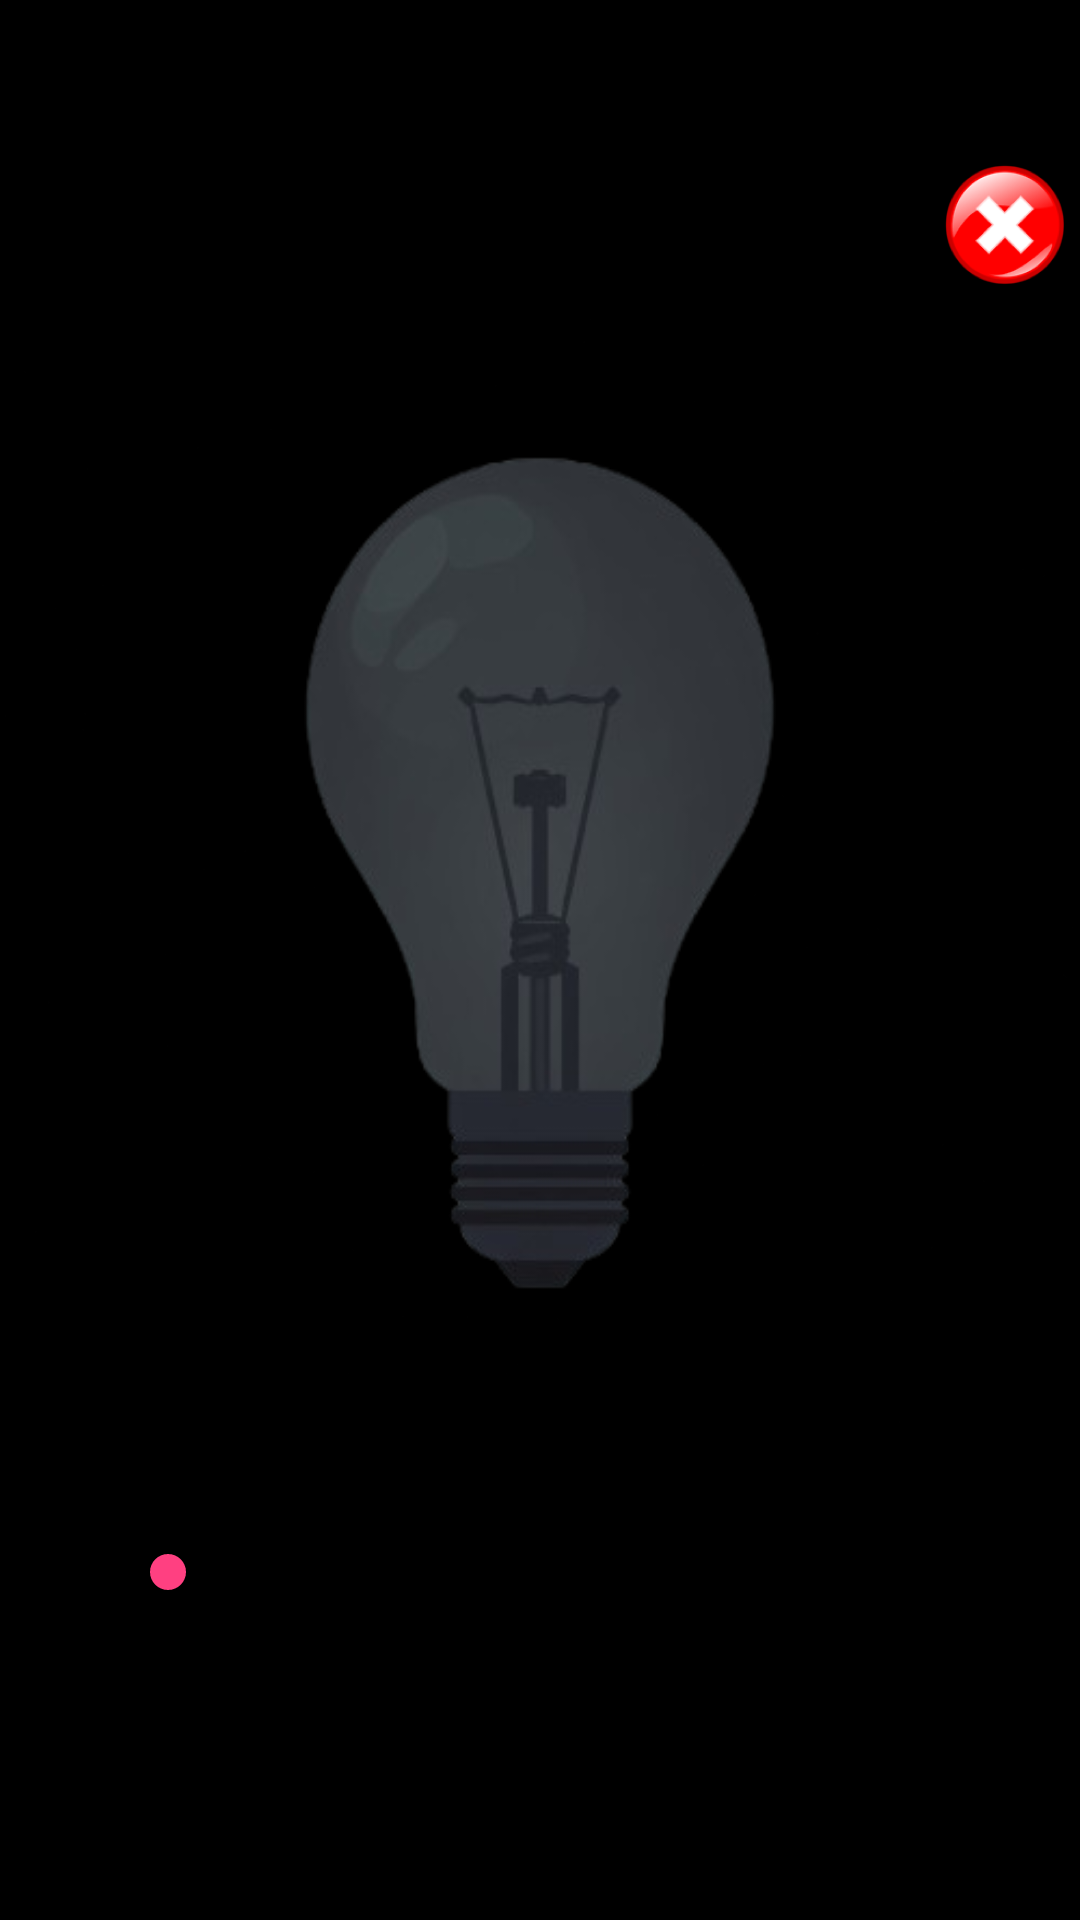

The Android layout XML behind this screen, and the referenced resources:
<!-- AndroidManifest.xml: application theme AppTheme -->
<!-- res/layout/activity_dimer.xml -->
<?xml version="1.0" encoding="utf-8"?>
<LinearLayout xmlns:android="http://schemas.android.com/apk/res/android"
    android:id="@+id/myBar"
    android:layout_width="match_parent"
    android:layout_height="match_parent"
    android:background="@android:color/black"
    android:orientation="vertical">

    

    <LinearLayout
        android:layout_width="match_parent"
        android:layout_height="wrap_content"
        android:layout_marginTop="50dp"
        android:gravity="end"
        android:orientation="horizontal">

        <ImageButton
            android:id="@+id/btnClose"
            android:layout_width="50dp"
            android:layout_height="50dp"
            android:layout_weight="0"
            android:background="@mipmap/ic_close_foreground" />
    </LinearLayout>

    <LinearLayout
        android:id="@+id/myBar1"
        android:layout_width="wrap_content"
        android:layout_height="0dp"
        android:layout_weight="1"
        android:gravity="center">

        <View
            android:id="@+id/view"
            android:layout_width="wrap_content"
            android:layout_height="wrap_content"
            android:background="@mipmap/bulb1_foreground" />

    </LinearLayout>

    
    <LinearLayout
        android:layout_width="match_parent"
        android:layout_height="wrap_content"
        android:layout_marginBottom="50dp"
        android:gravity="center"
        android:orientation="vertical"
        android:paddingTop="16dp"
        android:paddingBottom="24dp">

        <SeekBar
            android:id="@+id/seekBar1"
            android:layout_width="280dp"
            android:layout_height="52dp"
            android:layout_marginBottom="16dp" />

    </LinearLayout>

</LinearLayout>
<!-- resources referenced by this layout -->
<resources>
  <!-- mipmap bulb1_foreground: png bitmap (mipmap-mdpi, 2115 bytes) -->
  <!-- mipmap ic_close_foreground: png bitmap (mipmap-hdpi, 12303 bytes) -->
  <style name="AppTheme" parent="Theme.AppCompat.DayNight.DarkActionBar">
          
          <item name="colorPrimary">@color/colorPrimary</item>
          <item name="colorPrimaryDark">@color/colorPrimaryDark</item>
          <item name="colorAccent">@color/colorAccent</item>
      </style>
  <color name="colorPrimary">#3F51B5</color>
  <color name="colorPrimaryDark">#303F9F</color>
  <color name="colorAccent">#FF4081</color>
</resources>
